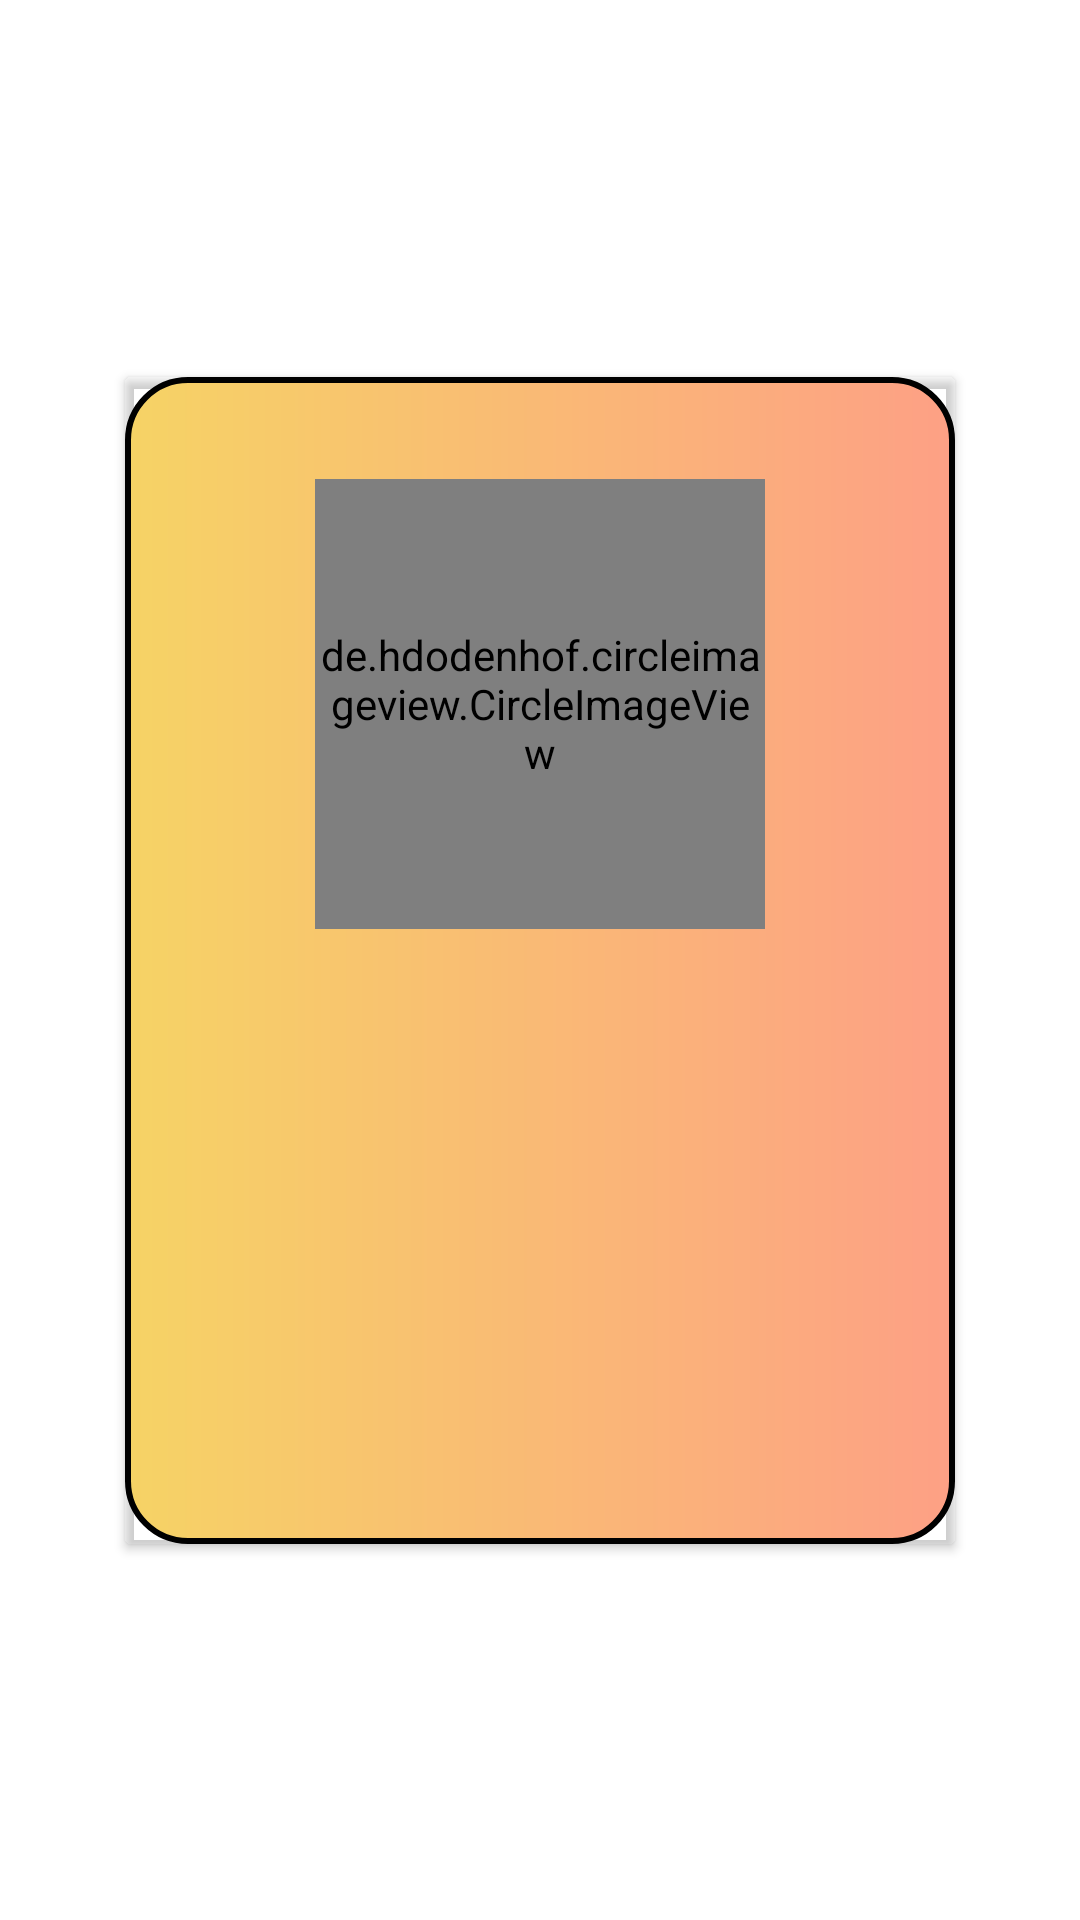

Write the Android layout XML for this screen, with the resource values it uses.
<!-- AndroidManifest.xml: application theme Theme.CivilFamilyIITism -->
<!-- res/layout/infodialog.xml -->
<?xml version="1.0" encoding="utf-8"?>
<androidx.constraintlayout.widget.ConstraintLayout xmlns:android="http://schemas.android.com/apk/res/android"
    xmlns:app="http://schemas.android.com/apk/res-auto"
    xmlns:tools="http://schemas.android.com/tools"
    android:layout_width="wrap_content"
    android:layout_height="wrap_content"
    android:background="@android:color/transparent">

    <androidx.cardview.widget.CardView
        android:layout_width="wrap_content"
        android:layout_height="wrap_content"
        android:background="@android:color/transparent"
        app:cardBackgroundColor="@android:color/transparent"
        app:layout_constraintBottom_toBottomOf="parent"
        app:layout_constraintEnd_toEndOf="parent"
        app:layout_constraintStart_toStartOf="parent"
        app:layout_constraintTop_toTopOf="parent">

        <androidx.constraintlayout.widget.ConstraintLayout
            android:layout_width="wrap_content"
            android:layout_height="wrap_content"
            android:background="@drawable/carddesignstudentlist">

            <ImageView
                android:id="@+id/imageView34"
                android:layout_width="150dp"
                android:layout_height="150dp"
                android:layout_marginTop="10dp"
                app:layout_constraintEnd_toEndOf="parent"
                app:layout_constraintStart_toStartOf="parent"
                app:layout_constraintTop_toBottomOf="@+id/textView30"
                app:srcCompat="?android:attr/fingerprintAuthDrawable" />

            <de.hdodenhof.circleimageview.CircleImageView
                android:id="@+id/imageView35"
                android:layout_width="150dp"
                android:layout_height="150dp"
                android:layout_marginTop="10dp"
                app:layout_constraintEnd_toEndOf="parent"
                app:layout_constraintStart_toStartOf="parent"
                app:layout_constraintTop_toBottomOf="@+id/textView30"
                app:srcCompat="?android:attr/fingerprintAuthDrawable" />

            <TextView
                android:id="@+id/textView30"
                android:layout_width="wrap_content"
                android:layout_height="wrap_content"
                android:layout_marginTop="5dp"
                android:layout_marginEnd="30dp"
                android:layout_marginRight="30dp"
                android:clickable="true"
                android:text="More..."
                android:textColor="#000"
                android:textStyle="italic"
                android:visibility="invisible"
                app:layout_constraintEnd_toEndOf="parent"
                app:layout_constraintTop_toTopOf="parent" />

            <TextView
                android:id="@+id/textView31"
                android:layout_width="wrap_content"
                android:layout_height="wrap_content"
                android:layout_marginStart="30dp"
                android:layout_marginLeft="30dp"
                android:layout_marginTop="5dp"
                android:clickable="true"
                android:text="Back.."
                android:textColor="#000"
                android:textStyle="italic"
                android:visibility="invisible"
                app:layout_constraintStart_toStartOf="parent"
                app:layout_constraintTop_toTopOf="parent" />

            <TextView
                android:id="@+id/editTextTextPersonName14"
                android:layout_width="wrap_content"
                android:layout_height="wrap_content"
                android:layout_marginStart="10dp"
                android:layout_marginLeft="10dp"
                android:layout_marginTop="5dp"
                android:layout_marginEnd="10dp"
                android:layout_marginRight="10dp"
                android:ems="10"
                android:gravity="center"
                android:inputType="textMultiLine"
                android:paddingLeft="10sp"
                android:paddingTop="5sp"
                android:paddingRight="10sp"
                android:paddingBottom="5sp"
                android:textColor="#000"
                android:textSize="22sp"
                android:textStyle="bold"
                app:layout_constraintEnd_toEndOf="parent"
                app:layout_constraintStart_toStartOf="parent"
                app:layout_constraintTop_toBottomOf="@+id/imageView34" />

            <TextView
                android:id="@+id/editTextTextPersonName15"
                android:layout_width="wrap_content"
                android:layout_height="wrap_content"
                android:layout_marginStart="10dp"
                android:layout_marginLeft="10dp"
                android:layout_marginEnd="10dp"
                android:layout_marginRight="10dp"
                android:ems="10"
                android:gravity="center"
                android:inputType="textMultiLine"
                android:paddingLeft="10sp"
                android:paddingTop="5sp"
                android:paddingRight="10sp"
                android:paddingBottom="5sp"
                android:textColor="#000"
                android:textSize="17sp"
                app:layout_constraintEnd_toEndOf="parent"
                app:layout_constraintStart_toStartOf="parent"
                app:layout_constraintTop_toBottomOf="@+id/editTextTextPersonName14" />

            <TextView
                android:id="@+id/editTextTextEmailAddress5"
                android:layout_width="wrap_content"
                android:layout_height="wrap_content"
                android:layout_marginStart="10dp"
                android:layout_marginLeft="10dp"
                android:layout_marginEnd="10dp"
                android:layout_marginRight="10dp"
                android:ems="10"
                android:gravity="center"
                android:inputType="textMultiLine"
                android:paddingLeft="10sp"
                android:paddingTop="5sp"
                android:paddingRight="10sp"
                android:paddingBottom="5sp"
                android:textColor="#000"
                android:textSize="17sp"
                app:layout_constraintEnd_toEndOf="parent"
                app:layout_constraintStart_toStartOf="parent"
                app:layout_constraintTop_toBottomOf="@+id/editTextTextPersonName15" />

            <TextView
                android:id="@+id/editTextPhone4"
                android:layout_width="wrap_content"
                android:layout_height="wrap_content"
                android:layout_marginStart="10dp"
                android:layout_marginLeft="10dp"
                android:layout_marginEnd="10dp"
                android:layout_marginRight="10dp"
                android:ems="10"
                android:gravity="center"
                android:inputType="textMultiLine"
                android:paddingLeft="10sp"
                android:paddingTop="5sp"
                android:paddingRight="10sp"
                android:paddingBottom="5sp"
                android:textColor="#000"
                android:textSize="17sp"
                app:layout_constraintEnd_toEndOf="parent"
                app:layout_constraintStart_toStartOf="parent"
                app:layout_constraintTop_toBottomOf="@+id/editTextTextEmailAddress5" />

            <TextView
                android:id="@+id/textView25"
                android:layout_width="wrap_content"
                android:layout_height="wrap_content"
                android:layout_marginStart="10dp"
                android:layout_marginLeft="10dp"
                android:layout_marginEnd="10dp"
                android:layout_marginRight="10dp"
                android:layout_marginBottom="30dp"
                android:gravity="center"
                android:inputType="textMultiLine"
                android:paddingLeft="10sp"
                android:paddingTop="5sp"
                android:paddingRight="10sp"
                android:paddingBottom="5sp"
                android:textColor="#000"
                android:textSize="17sp"
                app:layout_constraintBottom_toBottomOf="parent"
                app:layout_constraintEnd_toEndOf="parent"
                app:layout_constraintStart_toStartOf="parent"
                app:layout_constraintTop_toBottomOf="@+id/editTextPhone4" />


        </androidx.constraintlayout.widget.ConstraintLayout>

    </androidx.cardview.widget.CardView>
</androidx.constraintlayout.widget.ConstraintLayout>
<!-- resources referenced by this layout -->
<resources>
  <!-- drawable carddesignstudentlist (drawable) -->
  <?xml version="1.0" encoding="utf-8"?>
  <shape xmlns:android="http://schemas.android.com/apk/res/android" android:shape="rectangle">
        <gradient android:startColor="#f6d365"
            android:endColor="#fda085"/>
      <corners android:radius="20dp"/>
      <stroke android:width="2dp" android:color="#000"/>
  </shape>
  <style name="Theme.CivilFamilyIITism" parent="Theme.MaterialComponents.DayNight.DarkActionBar">
          
          <item name="colorPrimary">@color/purple_500</item>
          <item name="colorPrimaryVariant">@color/purple_700</item>
          <item name="colorOnPrimary">@color/white</item>
          
          <item name="colorSecondary">@color/teal_200</item>
          <item name="colorSecondaryVariant">@color/teal_700</item>
          <item name="colorOnSecondary">@color/black</item>
          
          <item name="android:statusBarColor" tools:targetApi="l">?attr/colorPrimaryVariant</item>
          
      </style>
  <!-- not gathered from this repository: default colours our renderer supplied (Android Studio template values) -->
  <color name="purple_500">#FF6200EE</color>
  <color name="purple_700">#FF3700B3</color>
  <color name="teal_200">#FF03DAC5</color>
  <color name="teal_700">#FF018786</color>
  <color name="black">#FF000000</color>
  <color name="white">#FFFFFFFF</color>
</resources>
